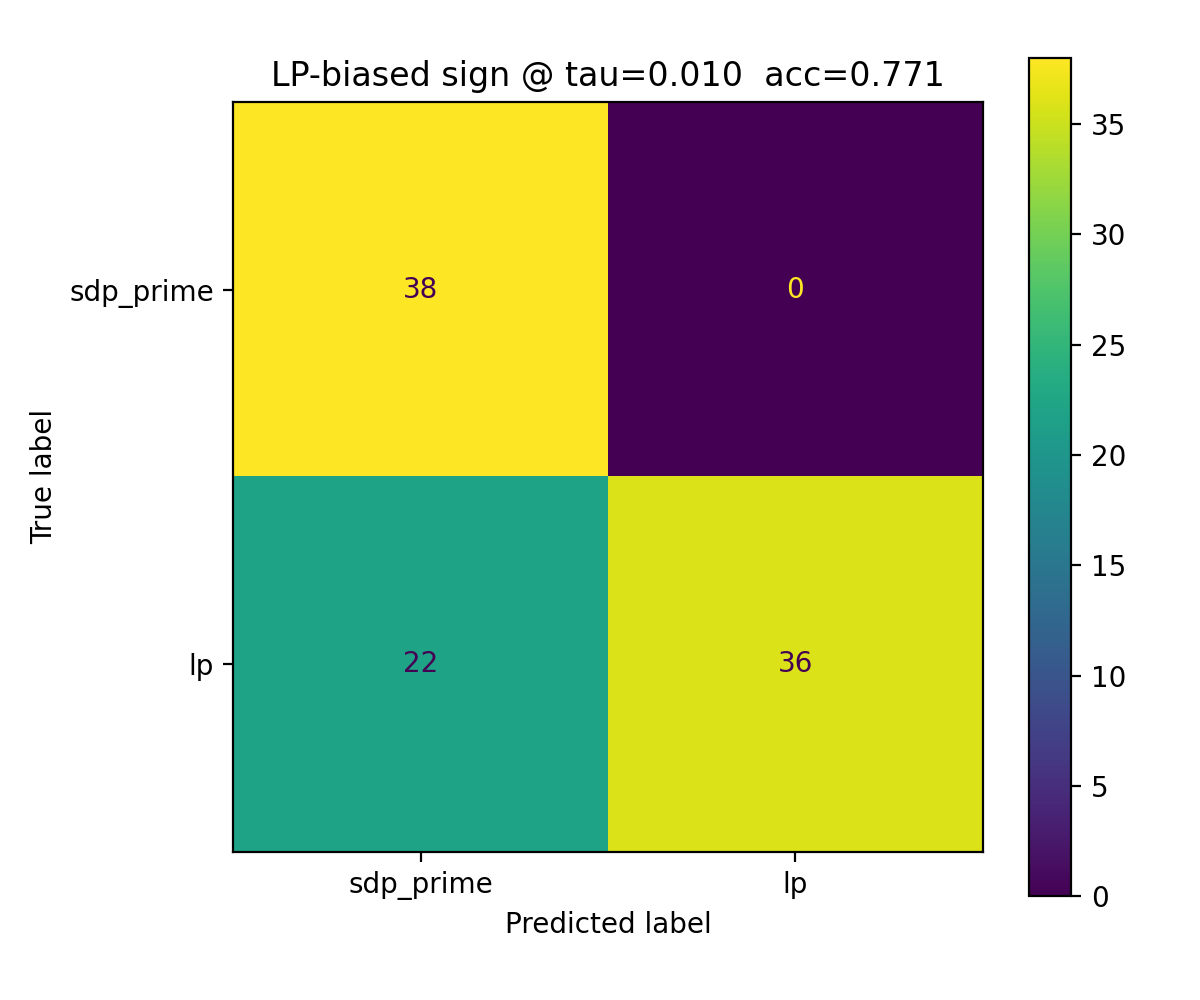

The data file committed next to this chart (first rows):
, pred_sdp_prime(0), pred_lp(1)
true_sdp_prime(0), 38, 0
true_lp(1), 22, 36
